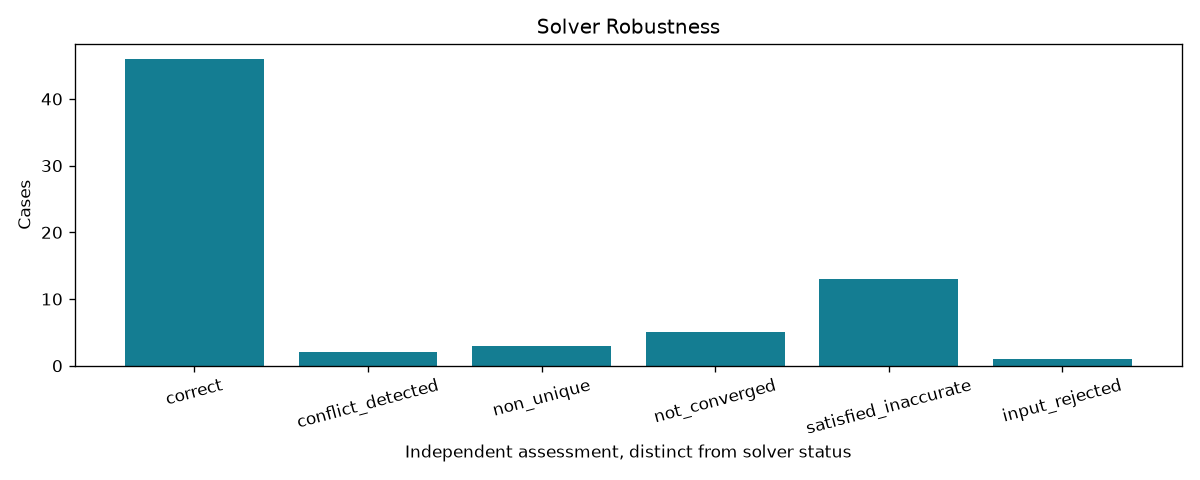

Data behind this chart, as committed beside it:
control_id, solver, family, status, converged, correct, analytic_uniqueness, reported_dof, assessment, checks_pass
rectangle_scale_0.0001_seed_0, sketch, coordinate_scale, fully_constrained, True, True, unique, 0, correct, True
rectangle_scale_0.0001_seed_1, sketch, coordinate_scale, fully_constrained, True, True, unique, 0, correct, True
rectangle_scale_1_seed_0, sketch, coordinate_scale, fully_constrained, True, True, unique, 0, correct, True
rectangle_scale_1_seed_1, sketch, coordinate_scale, fully_constrained, True, True, unique, 0, correct, True
rectangle_scale_10000_seed_0, sketch, coordinate_scale, fully_constrained, True, True, unique, 0, correct, True
rectangle_scale_10000_seed_1, sketch, coordinate_scale, fully_constrained, True, True, unique, 0, correct, True
circle_scale_0.0001_seed_0, sketch, coordinate_scale, fully_constrained, True, True, unique, 0, correct, True
circle_scale_0.0001_seed_1, sketch, coordinate_scale, fully_constrained, True, True, unique, 0, correct, True
circle_scale_1_seed_0, sketch, coordinate_scale, fully_constrained, True, True, unique, 0, correct, True
circle_scale_1_seed_1, sketch, coordinate_scale, fully_constrained, True, True, unique, 0, correct, True
circle_scale_10000_seed_0, sketch, coordinate_scale, fully_constrained, True, True, unique, 0, correct, True
circle_scale_10000_seed_1, sketch, coordinate_scale, fully_constrained, True, True, unique, 0, correct, True
circle_duplicate, sketch, duplicate, over_constrained, True, True, unique, 0, correct, True
circle_conflict, sketch, conflict, inconsistent, False, False, none, 0, conflict_detected, True
circle_free, sketch, free, under_constrained, True, True, continuous, 2, non_unique, True
circle_translated, sketch, translated, fully_constrained, True, True, unique, 0, correct, True
two_distances_s0.001_h1_seed-1, sketch, initial_near_singular, fully_constrained, True, True, two_branches, 0, correct, True
two_distances_s0.001_h1_seed0, sketch, initial_near_singular, not_converged, False, False, two_branches, 1, not_converged, True
two_distances_s0.001_h1_seed1, sketch, initial_near_singular, fully_constrained, True, True, two_branches, 0, correct, True
two_distances_s0.001_h0.001_seed-1, sketch, initial_near_singular, fully_constrained, True, False, two_branches, 0, satisfied_inaccurate, True
two_distances_s0.001_h0.001_seed0, sketch, initial_near_singular, over_constrained, True, False, two_branches, 1, satisfied_inaccurate, True
two_distances_s0.001_h0.001_seed1, sketch, initial_near_singular, fully_constrained, True, False, two_branches, 0, satisfied_inaccurate, True
two_distances_s0.001_h1e-06_seed-1, sketch, initial_near_singular, fully_constrained, True, False, two_branches, 0, satisfied_inaccurate, True
two_distances_s0.001_h1e-06_seed0, sketch, initial_near_singular, over_constrained, True, True, two_branches, 1, correct, True
two_distances_s0.001_h1e-06_seed1, sketch, initial_near_singular, fully_constrained, True, False, two_branches, 0, satisfied_inaccurate, True
two_distances_s0.001_h0_seed-1, sketch, initial_near_singular, fully_constrained, True, False, unique_singular, 0, satisfied_inaccurate, True
two_distances_s0.001_h0_seed0, sketch, initial_near_singular, over_constrained, True, True, unique_singular, 1, correct, True
two_distances_s0.001_h0_seed1, sketch, initial_near_singular, fully_constrained, True, False, unique_singular, 0, satisfied_inaccurate, True
two_distances_s1_h1_seed-1, sketch, initial_near_singular, fully_constrained, True, True, two_branches, 0, correct, True
two_distances_s1_h1_seed0, sketch, initial_near_singular, not_converged, False, False, two_branches, 1, not_converged, True
two_distances_s1_h1_seed1, sketch, initial_near_singular, fully_constrained, True, True, two_branches, 0, correct, True
two_distances_s1_h0.001_seed-1, sketch, initial_near_singular, fully_constrained, True, True, two_branches, 0, correct, True
two_distances_s1_h0.001_seed0, sketch, initial_near_singular, not_converged, False, False, two_branches, 1, not_converged, True
two_distances_s1_h0.001_seed1, sketch, initial_near_singular, fully_constrained, True, True, two_branches, 0, correct, True
two_distances_s1_h1e-06_seed-1, sketch, initial_near_singular, fully_constrained, True, False, two_branches, 0, satisfied_inaccurate, True
two_distances_s1_h1e-06_seed0, sketch, initial_near_singular, over_constrained, True, True, two_branches, 1, correct, True
two_distances_s1_h1e-06_seed1, sketch, initial_near_singular, fully_constrained, True, False, two_branches, 0, satisfied_inaccurate, True
two_distances_s1_h0_seed-1, sketch, initial_near_singular, fully_constrained, True, False, unique_singular, 0, satisfied_inaccurate, True
two_distances_s1_h0_seed0, sketch, initial_near_singular, over_constrained, True, True, unique_singular, 1, correct, True
two_distances_s1_h0_seed1, sketch, initial_near_singular, fully_constrained, True, False, unique_singular, 0, satisfied_inaccurate, True
two_distances_s1000_h1_seed-1, sketch, initial_near_singular, fully_constrained, True, True, two_branches, 0, correct, True
two_distances_s1000_h1_seed0, sketch, initial_near_singular, not_converged, False, False, two_branches, 1, not_converged, True
two_distances_s1000_h1_seed1, sketch, initial_near_singular, fully_constrained, True, True, two_branches, 0, correct, True
two_distances_s1000_h0.001_seed-1, sketch, initial_near_singular, fully_constrained, True, True, two_branches, 0, correct, True
two_distances_s1000_h0.001_seed0, sketch, initial_near_singular, not_converged, False, False, two_branches, 1, not_converged, True
two_distances_s1000_h0.001_seed1, sketch, initial_near_singular, fully_constrained, True, True, two_branches, 0, correct, True
two_distances_s1000_h1e-06_seed-1, sketch, initial_near_singular, fully_constrained, True, True, two_branches, 0, correct, True
two_distances_s1000_h1e-06_seed0, sketch, initial_near_singular, over_constrained, True, True, two_branches, 1, correct, True
two_distances_s1000_h1e-06_seed1, sketch, initial_near_singular, fully_constrained, True, True, two_branches, 0, correct, True
two_distances_s1000_h0_seed-1, sketch, initial_near_singular, fully_constrained, True, True, unique_singular, 0, correct, True
two_distances_s1000_h0_seed0, sketch, initial_near_singular, over_constrained, True, True, unique_singular, 1, correct, True
two_distances_s1000_h0_seed1, sketch, initial_near_singular, fully_constrained, True, True, unique_singular, 0, correct, True
circle_rhs_-1e-10, sketch, numerical_perturbation, fully_constrained, True, True, unique, 0, correct, True
circle_rhs_1e-10, sketch, numerical_perturbation, fully_constrained, True, True, unique, 0, correct, True
pose_s0.0001_seed0, assembly, scale_seed_perturbation, fully_constrained, True, True, unique, 0, correct, True
pose_s0.0001_seed1, assembly, scale_seed_perturbation, fully_constrained, True, True, unique, 0, correct, True
pose_s1_seed0, assembly, scale_seed_perturbation, fully_constrained, True, True, unique, 0, correct, True
pose_s1_seed1, assembly, scale_seed_perturbation, fully_constrained, True, True, unique, 0, correct, True
pose_s100_seed0, assembly, scale_seed_perturbation, fully_constrained, True, True, unique, 0, correct, True
pose_s100_seed1, assembly, scale_seed_perturbation, fully_constrained, True, True, unique, 0, correct, True
... 10 more rows
